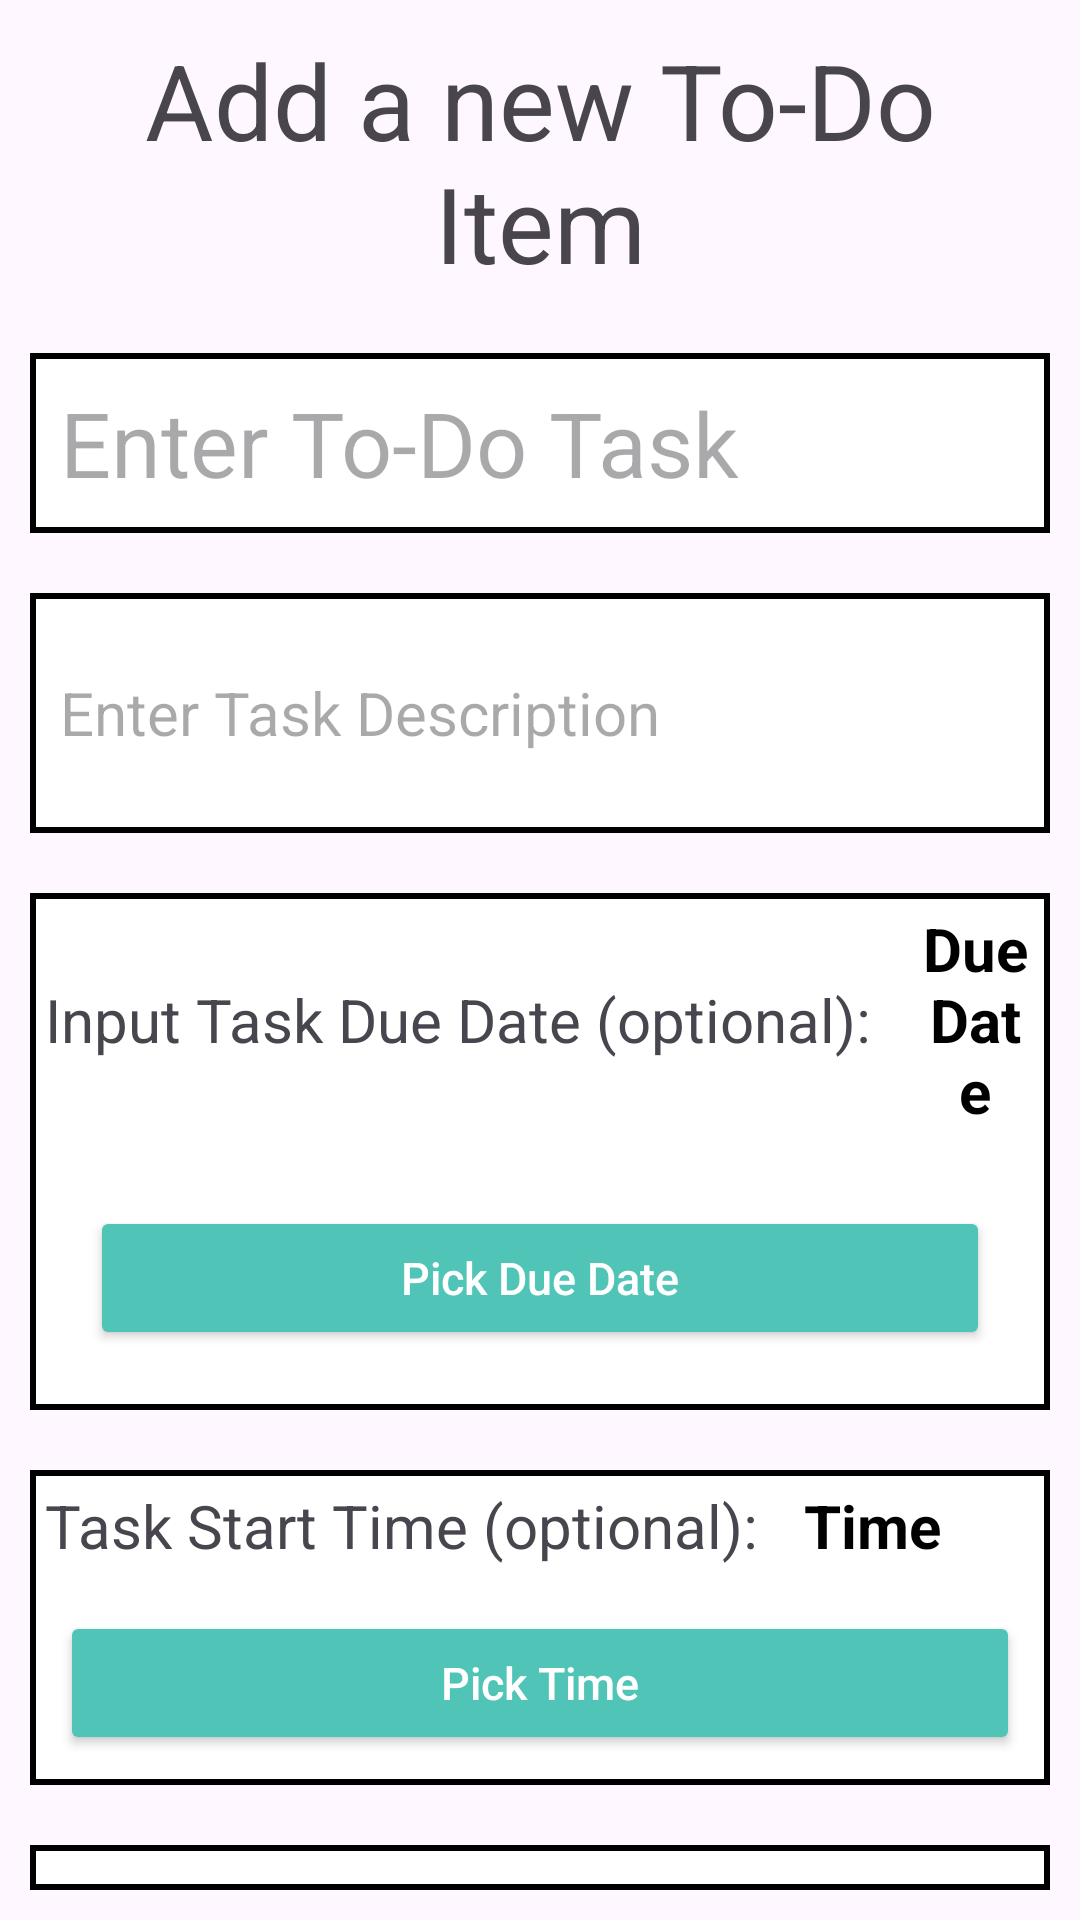

Reconstruct the res/layout file that produces this screen, plus the resources it refers to.
<!-- AndroidManifest.xml: application theme Theme.CollegePlanner -->
<!-- res/layout/fragment_add_todo.xml -->
<?xml version="1.0" encoding="utf-8"?>
<androidx.coordinatorlayout.widget.CoordinatorLayout xmlns:android="http://schemas.android.com/apk/res/android"
    xmlns:tools="http://schemas.android.com/tools"
    android:layout_width="match_parent"
    android:layout_height="match_parent"
    android:id="@+id/addTodoFragment"
    xmlns:app="http://schemas.android.com/apk/res-auto"
    tools:context=".AddTodoFragment"
    tools:ignore="ExtraText,SmallSp">


    

    <LinearLayout
        android:layout_width="match_parent"
        android:layout_height="wrap_content"
        android:orientation="vertical">

        
        <TextView
            android:layout_width="match_parent"
            android:layout_height="match_parent"
            android:textAlignment="center"
            android:layout_margin="10dp"
            android:text="Add a new To-Do Item"
            android:textSize="35sp" />

        
        <EditText
            android:id="@+id/todo_name"
            android:layout_width="match_parent"
            android:layout_height="60dp"
            android:background="@drawable/border"
            android:ems="10"
            android:hint="Enter To-Do Task"
            android:inputType="text"
            android:padding="10dp"
            android:layout_margin="10dp"
            android:text=""
            android:textSize="30sp"
            tools:ignore="Autofill" />

        
        <EditText
            android:id="@+id/todo_description"
            android:layout_width="match_parent"
            android:layout_height="80dp"
            android:background="@drawable/border"
            android:ems="10"
            android:hint="Enter Task Description"
            android:padding="10dp"
            android:layout_margin="10dp"
            android:inputType="textMultiLine"
            android:textSize="20sp"
            android:layout_gravity="fill_horizontal"
            tools:ignore="Autofill" />

        
        <LinearLayout
            android:layout_width="match_parent"
            android:layout_height="wrap_content"
            android:background="@drawable/border"
            android:layout_margin="10dp"
            android:orientation="vertical">
            <LinearLayout
                android:layout_width="match_parent"
                android:layout_height="wrap_content"
                android:orientation="horizontal">
                <TextView
                    android:layout_width="wrap_content"
                    android:layout_height="wrap_content"
                    android:layout_gravity="center_vertical"
                    android:text="Input Task Due Date (optional): "
                    android:layout_margin="5dp"
                    android:textSize="20sp"/>

                <TextView
                    android:id="@+id/text_due_date"
                    android:layout_width="wrap_content"
                    android:layout_height="wrap_content"
                    android:layout_above="@id/todo_date"
                    android:layout_centerInParent="true"
                    android:layout_margin="5dp"
                    android:gravity="center"
                    android:text="Due Date"
                    android:textAlignment="center"
                    android:textColor="@color/black"
                    android:textSize="20sp"
                    android:textStyle="bold" />
            </LinearLayout>

            <Button
                android:id="@+id/todo_date"
                android:layout_width="match_parent"
                android:layout_height="wrap_content"
                android:layout_centerInParent="true"
                android:layout_margin="20dp"
                android:backgroundTint="#50C5B7"
                android:text="Pick Due Date"
                android:textSize="15sp"
                android:textAllCaps="false"
                android:textColor="@color/white" />

        </LinearLayout>
        
        <LinearLayout
            android:layout_width="match_parent"
            android:layout_height="wrap_content"
            android:background="@drawable/border"
            android:layout_margin="10dp"
            android:orientation="vertical">
            <LinearLayout
                android:layout_width="match_parent"
                android:layout_height="wrap_content">
                <TextView
                    android:layout_width="wrap_content"
                    android:layout_height="wrap_content"
                    android:layout_gravity="center_vertical"
                    android:text="Task Start Time (optional): "
                    android:layout_margin="5dp"
                    android:textSize="20sp"/>

                <TextView
                    android:id="@+id/text_start_time"
                    android:layout_width="wrap_content"
                    android:layout_height="wrap_content"
                    android:layout_above="@id/start_time"
                    android:layout_centerInParent="true"
                    android:layout_margin="5dp"
                    android:gravity="center"
                    android:text="Time"
                    android:textAlignment="center"
                    android:textColor="@color/black"
                    android:textSize="20sp"
                    android:textStyle="bold" />
            </LinearLayout>
            <Button
                android:id="@+id/start_time"
                android:layout_width="match_parent"
                android:layout_height="wrap_content"
                android:layout_centerInParent="true"
                android:layout_margin="10dp"
                android:backgroundTint="#50C5B7"
                android:text="Pick Time"
                android:textSize="15sp"
                android:textAllCaps="false"
                android:textColor="@color/white" />
        </LinearLayout>

        
        <LinearLayout
            android:layout_width="match_parent"
            android:layout_height="wrap_content"
            android:background="@drawable/border"
            android:layout_margin="10dp"
            android:orientation="vertical">
            <LinearLayout
                android:layout_width="match_parent"
                android:layout_height="wrap_content">
                <TextView
                    android:layout_width="wrap_content"
                    android:layout_height="wrap_content"
                    android:layout_gravity="center_vertical"
                    android:text="Task End Time (optional): "
                    android:layout_margin="5dp"
                    android:textSize="20sp"/>

                <TextView
                    android:id="@+id/text_end_time"
                    android:layout_width="wrap_content"
                    android:layout_height="wrap_content"
                    android:layout_above="@id/endTime"
                    android:layout_centerInParent="true"
                    android:layout_margin="5dp"
                    android:gravity="center"
                    android:text="Time"
                    android:textAlignment="center"
                    android:textColor="@color/black"
                    android:textSize="20sp"
                    android:textStyle="bold" />
            </LinearLayout>
            <Button
                android:id="@+id/endTime"
                android:layout_width="match_parent"
                android:layout_height="wrap_content"
                android:layout_centerInParent="true"
                android:layout_margin="10dp"
                android:backgroundTint="#50C5B7"
                android:text="Pick Time"
                android:textSize="15sp"
                android:textAllCaps="false"
                android:textColor="@color/white" />
        </LinearLayout>


    </LinearLayout>




</androidx.coordinatorlayout.widget.CoordinatorLayout>
<!-- resources referenced by this layout -->
<resources>
  <!-- drawable border (drawable) -->
  <?xml version="1.0" encoding="utf-8"?>
  <shape xmlns:android="http://schemas.android.com/apk/res/android">
      <solid android:color="@android:color/white" />
      <stroke android:width="2dp" android:color="@android:color/black"/>
  </shape>
  <style name="Theme.CollegePlanner" parent="Base.Theme.CollegePlanner" />
  <style name="Base.Theme.CollegePlanner" parent="Theme.Material3.DayNight.NoActionBar">
          
          
      </style>
  <!-- not gathered from this repository: default colours our renderer supplied (Android Studio template values) -->
  <color name="black">#FF000000</color>
  <color name="white">#FFFFFFFF</color>
</resources>
